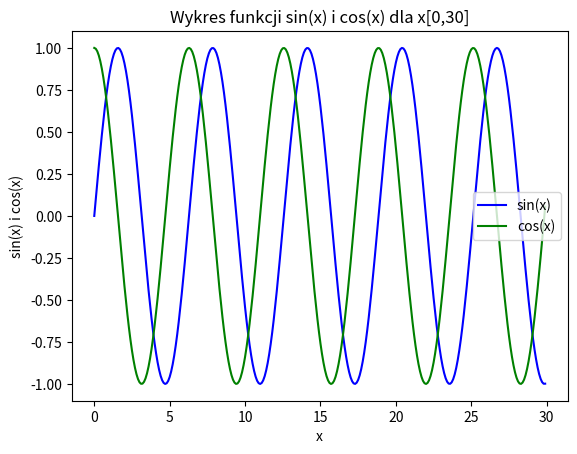

Here is the Python script that generated this plot:
import numpy as np
import pandas as pd
import matplotlib
import matplotlib.pyplot as plt
from math import *

a = np.arange(0, 30, 0.1)
b = np.sin(a)
c = np.cos(a)
plt.plot(a, b, 'b', label='sin(x)')
plt.plot(a, c, 'g', label='cos(x)')
plt.legend()
plt.xlabel('x')
plt.ylabel('sin(x) i cos(x)')
plt.title("Wykres funkcji sin(x) i cos(x) dla x[0,30]")
plt.show()